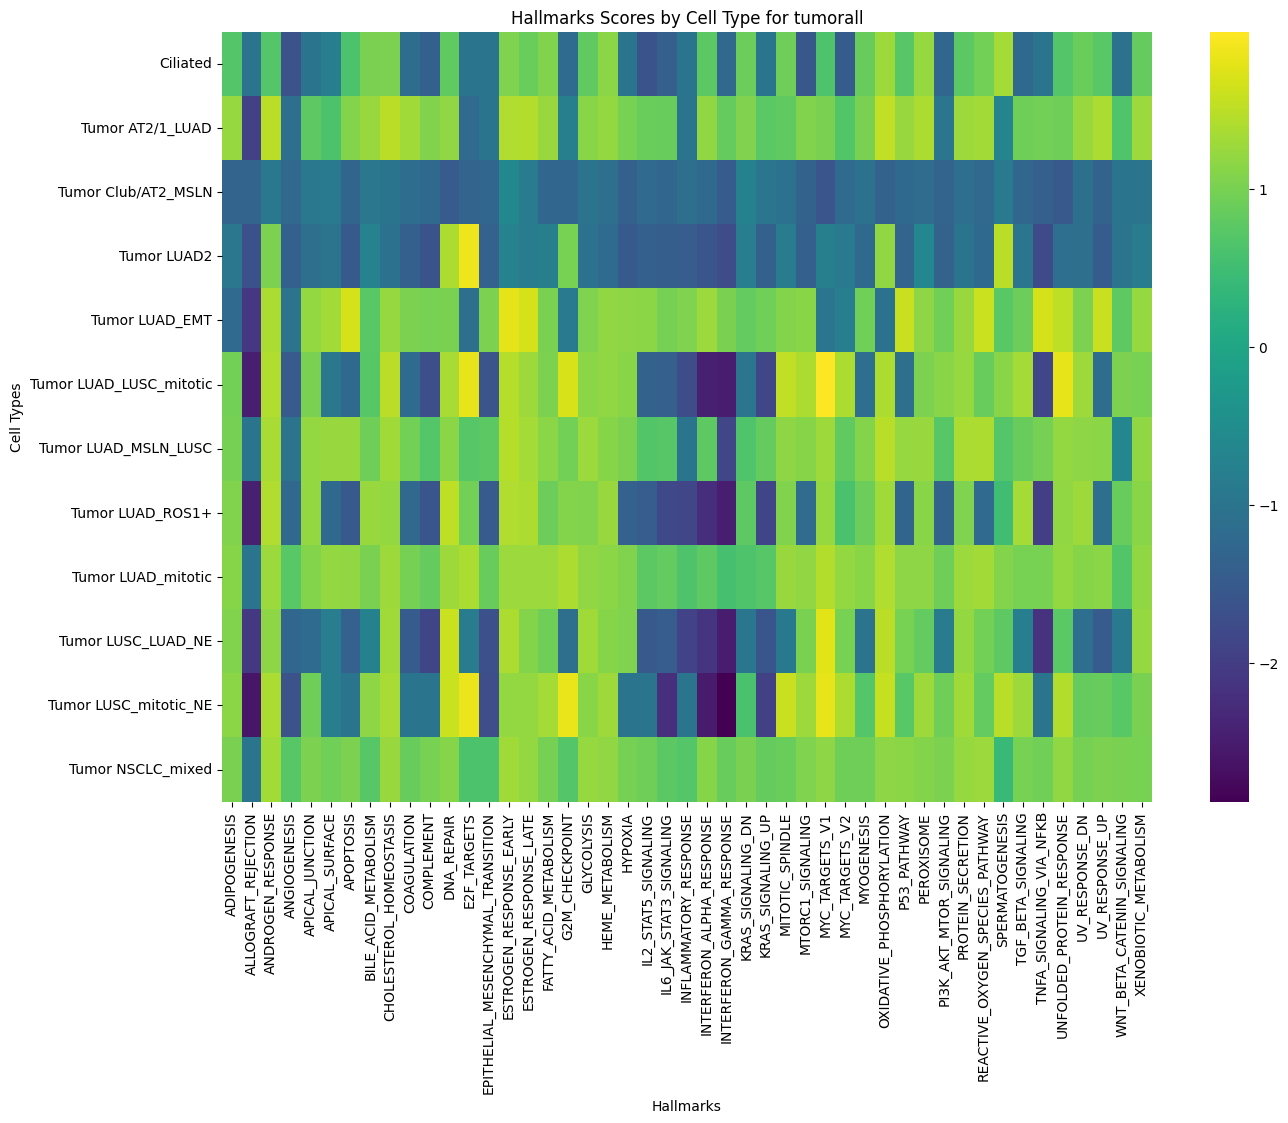

The data file committed next to this chart (first rows):
cell_type, ADIPOGENESIS, ALLOGRAFT_REJECTION, ANDROGEN_RESPONSE, ANGIOGENESIS, APICAL_JUNCTION, APICAL_SURFACE, APOPTOSIS, BILE_ACID_METABOLISM, CHOLESTEROL_HOMEOSTASIS, COAGULATION, COMPLEMENT, DNA_REPAIR, E2F_TARGETS, EPITHELIAL_MESENCHYMAL_TRANSITION, ESTROGEN_RESPONSE_EARLY, ESTROGEN_RESPONSE_LATE, FATTY_ACID_METABOLISM, G2M_CHECKPOINT, GLYCOLYSIS, HEME_METABOLISM, HYPOXIA, IL2_STAT5_SIGNALING, IL6_JAK_STAT3_SIGNALING
Ciliated, 0.6922, -1.0, 0.6882, -1.646, -1.0, -0.8382, 0.617, 1.007, 1.041, -1.157, -1.411, 0.8125, -1.0, -1.0, 1.062, 0.8843, 1.067, -1.189, 0.7992, 1.146, -1.0, -1.638, -1.418
Tumor AT2/1_LUAD, 1.224, -1.934, 1.49, -1.135, 0.7933, 0.6246, 1.093, 1.241, 1.495, 1.307, 1.071, 1.194, -1.212, -1.0, 1.406, 1.428, 1.252, -0.7843, 1.122, 1.207, 0.9938, 0.873, 0.8602
Tumor Club/AT2_MSLN, -1.335, -1.332, -0.9313, -1.252, -0.9169, -0.8855, -1.313, -0.9542, -1.002, -1.155, -1.227, -1.499, -1.33, -1.268, -0.61, -0.8729, -1.266, -1.292, -1.016, -1.113, -1.401, -1.204, -1.26
Tumor LUAD2, -0.9421, -1.674, 1.033, -1.4, -1.116, -1.015, -1.521, -0.7345, -1.056, -1.405, -1.638, 1.391, 1.872, -1.379, -0.7268, -0.8663, -0.7959, 1.0, -1.036, -1.196, -1.513, -1.408, -1.441
Tumor LUAD_EMT, -1.209, -2.102, 1.386, -1.019, 1.205, 1.321, 1.682, 0.726, 1.228, 1.027, 1.004, 1.009, -1.112, 1.034, 1.793, 1.679, 1.018, -0.8855, 1.061, 1.179, 1.177, 1.144, 0.9728
Tumor LUAD_LUSC_mitotic, 0.9608, -2.461, 1.411, -1.494, 1.023, -0.9398, -1.227, 0.7066, 1.493, -1.199, -1.726, 1.359, 1.814, -1.614, 1.447, 1.275, 1.036, 1.695, 1.155, 1.183, 1.135, -1.338, -1.417
Tumor LUAD_MSLN_LUSC, 0.9755, -1.0, 1.357, -1.02, 1.201, 1.237, 1.248, 0.9137, 1.299, 0.957, 0.6874, 1.142, 0.7104, 0.7597, 1.449, 1.337, 1.152, 0.9498, 1.26, 1.114, 1.03, 0.6702, 0.7122
Tumor LUAD_ROS1+, 1.081, -2.451, 1.417, -1.243, 1.207, -1.23, -1.537, 1.239, 1.214, -1.243, -1.611, 1.513, 0.9661, -1.506, 1.415, 1.39, 0.8974, 1.1, 1.07, 1.248, -1.391, -1.465, -1.819
Tumor LUAD_mitotic, 1.108, -1.0, 1.266, 0.7224, 1.1, 1.208, 1.19, 1.015, 1.274, 0.9718, 0.837, 1.279, 1.384, 0.8609, 1.272, 1.262, 1.271, 1.389, 1.179, 1.156, 1.074, 0.7729, 0.8264
Tumor LUSC_LUAD_NE, 1.073, -2.081, 1.168, -1.293, -1.19, -0.8311, -1.391, -0.7602, 1.305, -1.478, -1.87, 1.613, -0.8509, -1.686, 1.396, 1.097, 0.9149, -1.124, 1.304, 1.106, 1.046, -1.529, -1.46
Tumor LUSC_mitotic_NE, 1.146, -2.599, 1.371, -1.649, 0.9221, -0.8269, -1.0, 1.174, 1.365, -1.0, -1.0, 1.611, 1.854, -1.726, 1.211, 1.211, 1.337, 1.838, 1.137, 1.286, -1.0, -1.0, -2.217
Tumor NSCLC_mixed, 1.01, -1.0, 1.311, 0.7023, 1.041, 0.9408, 1.042, 0.7059, 1.244, 0.8597, 1.003, 1.111, 0.6209, 0.6191, 1.296, 1.212, 0.9818, 0.6968, 1.234, 1.189, 0.9835, 0.9168, 0.7614
